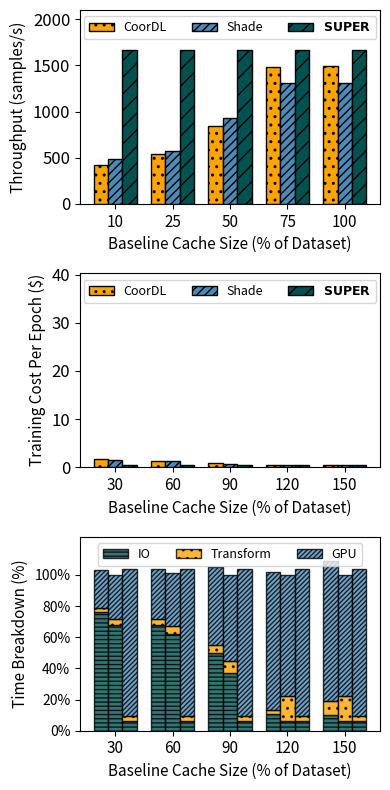
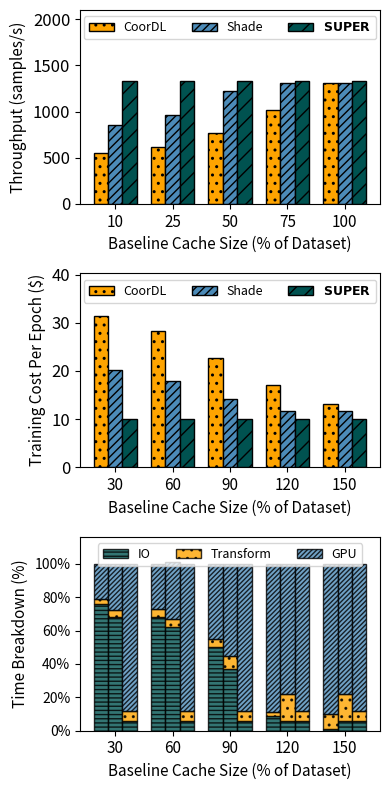

Here is the Python script that generated these plots, in order:
from typing import Dict
import matplotlib.pyplot as plt
import numpy as np
from matplotlib.ticker import FuncFormatter
# Define the visual map and figure data
# Function to format the y-axis as percentages
def percent_formatter(x, pos):
    return f'{int(x)}%'

visual_map = {
    r'$\bf{SUPER}$': {'color': '#005250', 'hatch': '//', 'edgecolor': 'black', 'alpha': 1.0},
    'CoorDL': {'color': '#FEA400', 'hatch': '..', 'edgecolor': 'black', 'alpha': 1.0},
    'Shade': {'color': '#4C8BB8', 'hatch': '////', 'edgecolor': 'black', 'alpha': 1.0},
    'LiData': {'color': '#FF7F0E', 'hatch': '.', 'edgecolor': 'black', 'alpha': 1.0},
}

# Define the workloads

workload_data: Dict[str, Dict[str, float]] = {}
workload_data['ViT-32/Cifar10'] = {
    "Thouhgput" : { "CoorDL": {'10': 416, '25': 538, '50': 844, '75': 1482, '100': 1496},
                    "Shade": {'10': 481, '25': 573, '50': 926, '75': 1313, '100': 1312},
                    r'$\bf{SUPER}$': {'10': 1665, '25': 1665, '50': 1665, '75': 1665, '100': 1665}},
    "Cost" : { "CoorDL": {'10': 1.70, '25': 1.31, '50': 0.83, '75':0.47, '100': 0.47},
                "Shade": {'10': 1.47, '25': 1.23, '50': 0.76, '75': 0.54, '100': 0.54},
                r'$\bf{SUPER}$': {'10':0.408, '25': 0.408, '50':0.408, '75': 0.408, '100': 0.408}},
    "CacheHit" : { "CoorDL": {'10': 10, '25': 25, '50': 50, '75': 75, '100': 100},
                    "Shade": {'10': 24, '25': 49, '50': 81, '75': 100, '100': 100},
                    r'$\bf{SUPER}$': {'10': 100, '25': 100, '50': 100, '75': 100, '100': 100}},
    "Time Breakdown": {
        "IO": { "CoorDL": {'10': 76, '25': 68, '50': 50, '75': 11, '100': 10},
                "Shade": {'10': 68, '25': 62, '50': 37, '75': 6, '100': 6},
                r'$\bf{SUPER}$': {'10': 6, '25': 6, '50': 6, '75': 6, '100': 6}},
        "Transform": { "CoorDL": {'10': 3, '25': 4, '50': 5, '75': 2, '100': 9},
                        "Shade": {'10': 4, '25': 5, '50': 8, '75': 16, '100': 16},
                        r'$\bf{SUPER}$': {'10': 3.7, '25': 3.7, '50': 3.7, '75': 3.7, '100': 3.7}},
        "GPU": { "CoorDL": {'10': 24, '25': 32, '50': 50, '75': 89, '100': 90},
                "Shade": {'10': 28, '25': 34, '50': 55, '75': 78, '100': 78},
                r'$\bf{SUPER}$': {'10': 94, '25': 94, '50': 94, '75': 94, '100': 94}},
    }}
workload_data['ResNet-50/ImageNet'] = {
    "Thouhgput" : { "CoorDL": {'10': 552, '25': 617, '50': 766, '75': 1012, '100': 1314},
                    "Shade": {'10': 857, '25': 964, '50': 1218, '75': 1304, '100': 1304},
                    r'$\bf{SUPER}$': {'10': 1327, '25': 1327, '50': 1327, '75': 1327, '100': 1327}},
    "Cost" : { "CoorDL": {'10': 31.41, '25': 28.24, '50': 22.64, '75':17.15, '100': 13.2033},
                "Shade": {'10': 20.24, '25': 17.99, '50': 14.24, '75': 11.6670, '100': 11.6670},
                r'$\bf{SUPER}$': {'10':10.03, '25': 10.03, '50':10.03, '75': 10.03, '100': 10.03}},
    "CacheHit" : { "CoorDL": {'10': 10, '25': 25, '50': 50, '75': 75, '100': 100},
                    "Shade": {'10': 15, '25': 37, '50': 75, '75': 100, '100': 100},
                    r'$\bf{SUPER}$': {'10': 98, '25': 98, '50': 98, '75': 98, '100': 98}},
    "Time Breakdown": {
        "IO": { "CoorDL": {'10': 76, '25': 68, '50': 50, '75': 9, '100': 1},
                "Shade": {'10': 68, '25': 62, '50': 37, '75': 6, '100': 6},
                r'$\bf{SUPER}$': {'10': 6, '25': 6, '50': 6, '75': 6, '100': 6}},
        "Transform": { "CoorDL": {'10': 3, '25': 5, '50': 5, '75': 2, '100': 9},
                        "Shade": {'10': 4, '25': 5, '50': 8, '75': 16, '100': 16},
                        r'$\bf{SUPER}$': {'10': 6, '25': 6, '50': 6, '75': 6, '100': 6}},
        "GPU": { "CoorDL": {'10': 21, '25': 27, '50': 45, '75': 89, '100': 90},
                "Shade": {'10': 28, '25': 34, '50': 55, '75': 78, '100': 78},
                r'$\bf{SUPER}$': {'10': 88, '25': 88, '50': 88, '75': 88, '100': 88}},
    }}


x_tick_lables = [30,60,90,120,150]
x_label = 'Dataset Size (GB)'
for workload in workload_data:
    workload_name = workload

    fig, (ax1, ax2, ax3) = plt.subplots(nrows=3, ncols=1, figsize=(4, 8))
    bar_width = 0.25
    workload_throuhgput = workload_data[workload]["Thouhgput"]
    cache_sizes = list(workload_throuhgput["CoorDL"].keys())
    x = np.arange(len(cache_sizes))

    ax1.bar(x, workload_throuhgput['CoorDL'].values(), width=bar_width, label='CoorDL', color=visual_map['CoorDL']['color'], hatch=visual_map['CoorDL']['hatch'], edgecolor='black')
    ax1.bar(x + bar_width, workload_throuhgput['Shade'].values(), width=bar_width, label='Shade', color=visual_map['Shade']['color'], hatch=visual_map['Shade']['hatch'], edgecolor='black')
    ax1.bar(x + 2 * bar_width, workload_throuhgput[r'$\bf{SUPER}$'].values(), width=bar_width, label=r'$\bf{SUPER}$', color=visual_map[r'$\bf{SUPER}$']['color'], hatch=visual_map[r'$\bf{SUPER}$']['hatch'], edgecolor='black')

    # Set y-axis label and limits for throughput
    ax1.set_ylabel('Throughput (samples/s)', fontsize=11)
    ax1.set_ylim(0, 2000)  # Adjusted limits for clarity
    # Get current y-limits
    current_ylim = ax1.get_ylim()
    # Add padding to the upper limit
    padding = 100
    ax1.set_ylim(current_ylim[0], current_ylim[1] + padding)  # Extend the upper limit
    # Optionally, adjust the legend placement if necessary
    ax1.legend(loc='best')

    ax1.set_xticks(x + bar_width)  # Center ticks under the grouped bars
    ax1.set_xticklabels([10, 25,50,75,100], fontsize=11)
    ax1.tick_params(axis='y', labelsize=12)
    ax1.set_xlabel('Baseline Cache Size (% of Dataset)', fontsize=11)
    # ax1.legend()
    ax1.legend(ncol=3, loc='upper center', fontsize=9)

    # Plotting the bars for cost
    workload_cost = workload_data[workload]["Cost"]
    ax2.bar(x, workload_cost['CoorDL'].values(), width=bar_width, label='CoorDL', color=visual_map['CoorDL']['color'], hatch=visual_map['CoorDL']['hatch'], edgecolor='black')
    ax2.bar(x + bar_width, workload_cost['Shade'].values(), width=bar_width, label='Shade', color=visual_map['Shade']['color'], hatch=visual_map['Shade']['hatch'], edgecolor='black')
    ax2.bar(x + 2 * bar_width, workload_cost[r'$\bf{SUPER}$'].values(), width=bar_width, label=r'$\bf{SUPER}$', color=visual_map[r'$\bf{SUPER}$']['color'], hatch=visual_map[r'$\bf{SUPER}$']['hatch'], edgecolor='black')
    # Set y-axis label and limits for cost
    ax2.set_ylabel('Training Cost Per Epoch ($)', fontsize=11)
    ax2.set_ylim(0, 40)  # Adjust limits for clarity
    # Get current y-limits
    current_ylim = ax2.get_ylim()
    # Add padding to the upper limit
    padding = 0.25
    ax2.set_ylim(current_ylim[0], current_ylim[1] + padding)  # Extend the upper limit
    # Optionally, adjust the legend placement if necessary
    ax2.legend(loc='best')

    ax2.set_xticks(x + bar_width)  # Center ticks under the grouped bars
    ax2.set_xticklabels(x_tick_lables, fontsize=11)
    ax2.tick_params(axis='y', labelsize=12)
    ax2.set_xlabel('Baseline Cache Size (% of Dataset)', fontsize=11)
    # ax2.legend()
    ax2.legend(ncol=3, loc='upper center', fontsize=9)

    #create a stacked bar chart for time breakdown
    # Plot 3: Time Breakdown (Stacked Bar)
    io_times = workload_data[workload]["Time Breakdown"]["IO"]
    transform_times = workload_data[workload]["Time Breakdown"]["Transform"]
    gpu_times = workload_data[workload]["Time Breakdown"]["GPU"]
    group_labels = ['CoordL', 'Shade', 'Super']  # Data loader labels for each bar group

    for label, offset in zip(io_times, range(3)):
        io_values = list(io_times[label].values())
        ax3.bar(
            x + offset * bar_width,
            io_times[label].values(),
            width=bar_width,
            label='IO',
            color='#005250',
            hatch='----',
            edgecolor='black',
            alpha=0.8
        )
        transform_values = list(transform_times[label].values())
        ax3.bar(
            x + offset * bar_width,
            transform_times[label].values(),
            width=bar_width,
            bottom=list(io_times[label].values()),
            label='Transform',
            color='#FEA400',
            hatch='..',
            edgecolor='black',
            alpha=0.8

        )
        gpu_values = list(gpu_times[label].values())
        ax3.bar(
            x + offset * bar_width,
            gpu_times[label].values(),
            width=bar_width,
            bottom=[i + j for i, j in zip(io_times[label].values(), transform_times[label].values())],
            label='GPU',
            color='#4C8BB8',
            hatch='///////',
            edgecolor='black',
            alpha=0.8
        )
        #  # Add Data Loader Label on Top of GPU Bar
        # for i, gpu_value in enumerate(gpu_values):
        #     total_height = io_values[i] + transform_values[i] + gpu_value
        #     ax3.text(
        #         x[i] + offset * bar_width,  # X-position aligned with the bar
        #         total_height + 2,  # Y-position slightly above the bar
        #          ['CoordL', 'Shade', 'Super'] ,  # Data loader label ('CoordL', 'Shade', 'Super')
        #         ha='center', va='bottom', fontsize=3, fontweight='bold'
        #     )

    ax3.set_ylabel('Time Breakdown (%)', fontsize=11)
    ax3.set_xlabel('Baseline Cache Size (% of Dataset)', fontsize=11)
    plt.gca().yaxis.set_major_formatter(FuncFormatter(percent_formatter))
    current_ylim = ax3.get_ylim()
    padding = 10
    ax3.set_ylim(current_ylim[0], current_ylim[1] + padding)
    ax3.set_yticks(ticks=np.arange(0, 101, 20), labels=[f'{i}%' for i in np.arange(0, 101, 20)])

    ax3.set_xticks(x + bar_width)
    ax3.set_xticklabels(x_tick_lables, fontsize=11)
    # Remove duplicate legend entries
    handles, labels = ax3.get_legend_handles_labels()
    unique = [(h, l) for i, (h, l) in enumerate(zip(handles, labels)) if l and labels.index(l) == i]
    ax3.legend(*zip(*unique), ncol=3, loc='upper center', fontsize=9)



    # # Plot 4: Cache Hit % (Stacked Bar)
    # worklaod_cache_hit = workload_data[workload]["CacheHit"]
    # ax4.bar(x, worklaod_cache_hit['CoorDL'].values(), width=bar_width, label='CoorDL', color=visual_map['CoorDL']['color'], hatch=visual_map['CoorDL']['hatch'], edgecolor='black')
    # ax4.bar(x + bar_width, worklaod_cache_hit['Shade'].values(), width=bar_width, label='Shade', color=visual_map['Shade']['color'], hatch=visual_map['Shade']['hatch'], edgecolor='black')
    # ax4.bar(x + 2 * bar_width, worklaod_cache_hit[r'$\bf{SUPER}$'].values(), width=bar_width, label=r'$\bf{SUPER}$', color=visual_map[r'$\bf{SUPER}$']['color'], hatch=visual_map[r'$\bf{SUPER}$']['hatch'], edgecolor='black')

    # # Set y-axis label and limits for cost
    # ax4.set_ylabel('Cache Hit %', fontsize=11)
    # # Get current y-limits
    # current_ylim = ax4.get_ylim()
    # # Add padding to the upper limit
    # padding = 15
    # ax4.set_ylim(current_ylim[0], current_ylim[1] + padding)  # Extend the upper limit
    # # Optionally, adjust the legend placement if necessary
    # ax4.legend(loc='best')
    # plt.gca().yaxis.set_major_formatter(FuncFormatter(percent_formatter))
    # ax3.set_yticks(ticks=np.arange(0, 101, 20), labels=[f'{i}%' for i in np.arange(0, 101, 20)])

    # ax4.set_xticks(x + bar_width)  # Center ticks under the grouped bars
    # ax4.set_xticklabels([10, 25, 50, 75, 100], fontsize=11)
    # ax4.tick_params(axis='y', labelsize=12)
    # ax4.set_xlabel('Baseline Cache Size (% of Dataset)', fontsize=11)
    # # ax2.legend()
    # ax4.legend(ncol=3, loc='upper center', fontsize=9)

    plt.tight_layout()
    plt.show()